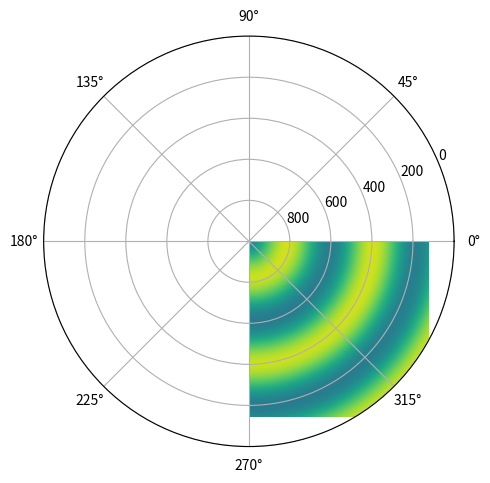

Write Python code to recreate this figure.
"""
=================
An animated image
=================

This example demonstrates how to animate an image.
"""
import numpy as np
import matplotlib.pyplot as plt
import matplotlib.animation as animation

fig, ax = plt.subplots(
    1, 1,
    subplot_kw={'projection': 'polar'},
    tight_layout=False,
    figsize=(5, 5)
)


def f(x, y):
    return np.sin(x) + np.cos(y)

x = np.linspace(0, 2 * np.pi, 100)
y = np.linspace(0, 15, 1000).reshape(-1, 1)

im = ax.imshow(f(x, y), animated=True)

def updatefig(*args):
    global x, y
    x += np.pi / 15.
    y += np.pi / 20.
    im.set_array(f(x, y))
    return im,

ani = animation.FuncAnimation(fig, updatefig, interval=50, blit=True)
plt.show()